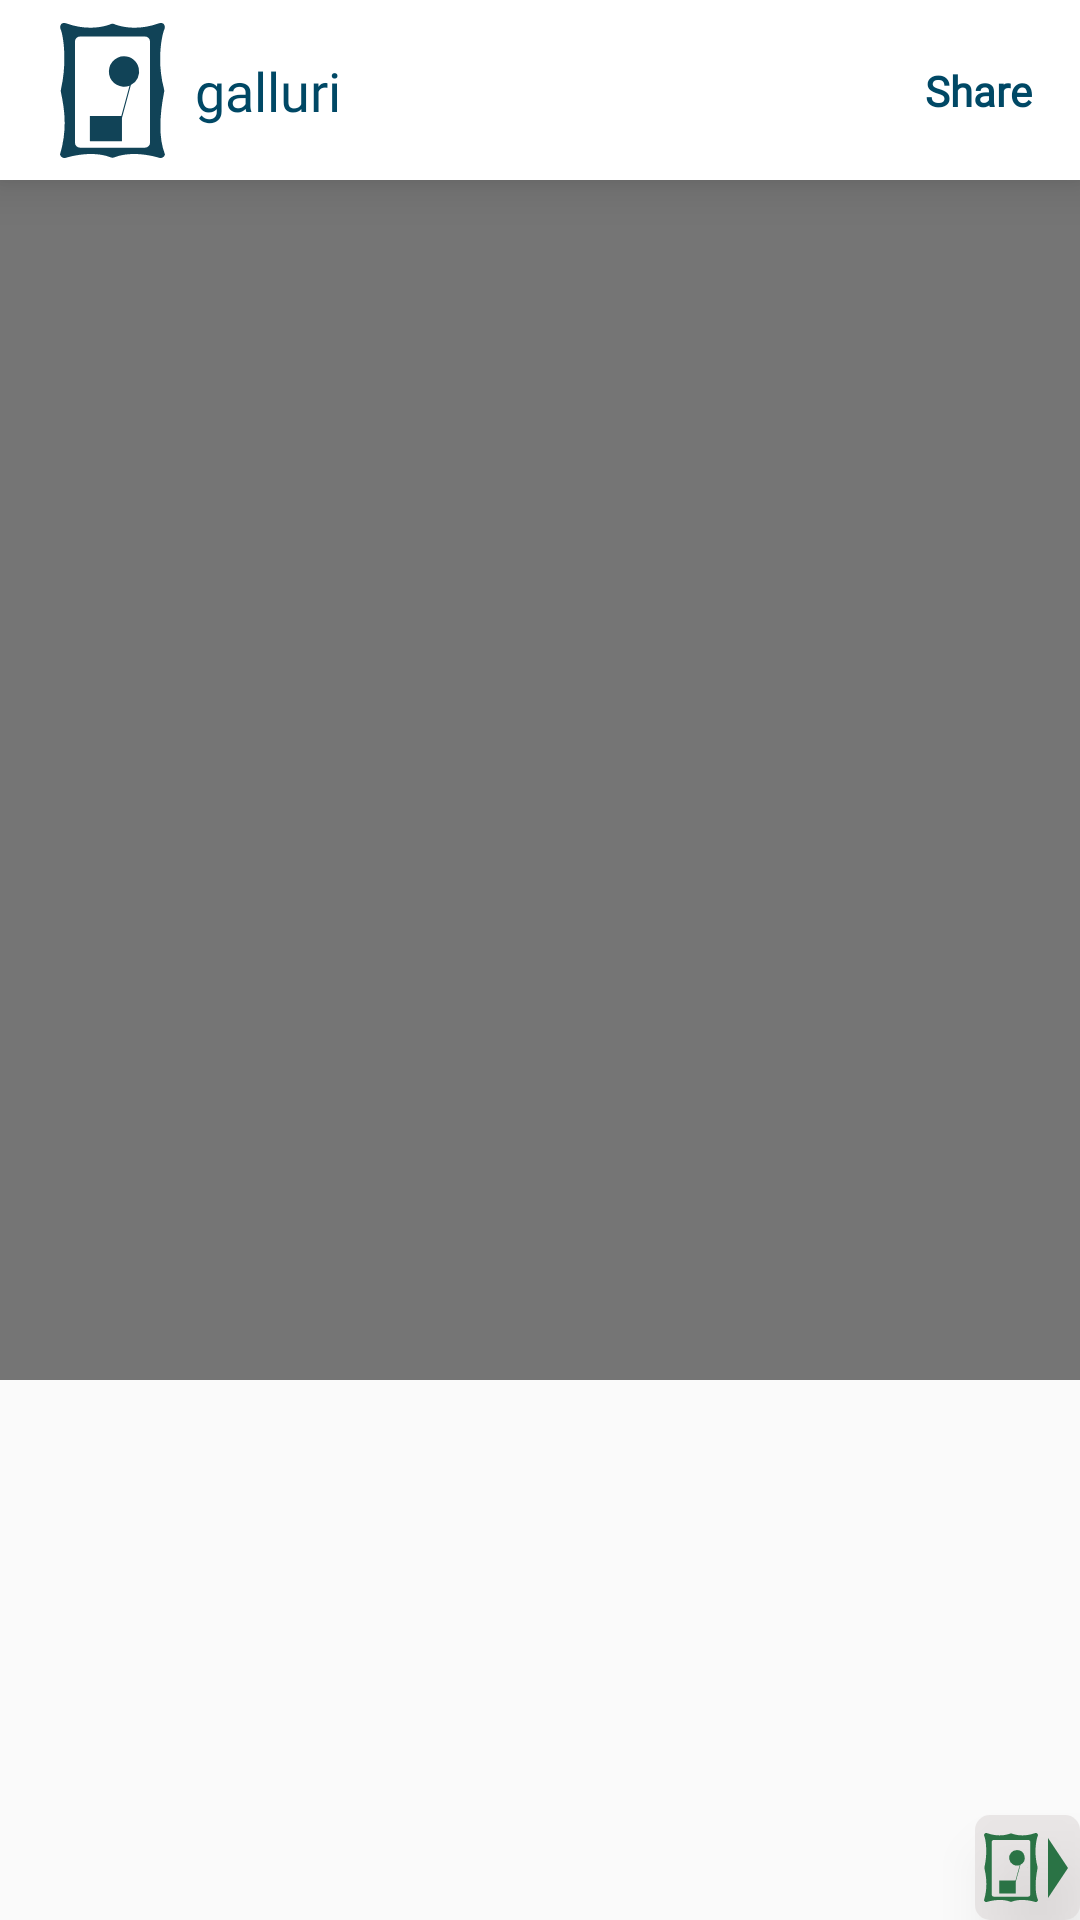

Produce the Android XML layout that renders to this screen, including the resource entries it uses.
<!-- AndroidManifest.xml: application theme NoTheme -->
<!-- res/layout/fragment_new_post.xml -->
<?xml version="1.0" encoding="utf-8"?>
<FrameLayout xmlns:android="http://schemas.android.com/apk/res/android"
    xmlns:app="http://schemas.android.com/apk/res-auto"
    xmlns:tools="http://schemas.android.com/tools"
    android:id="@+id/new_post_frame"
    android:layout_width="match_parent"
    android:layout_height="match_parent"
    tools:context=".NewPostFragment">

    <androidx.constraintlayout.widget.ConstraintLayout
        android:id="@+id/new_post_layout"
        android:layout_width="match_parent"
        android:layout_height="match_parent"
        tools:context=".MainFeed">

        <ImageView
            android:id="@+id/new_post_background"
            android:layout_width="match_parent"
            android:layout_height="400dp"
            android:background="#757575"
            android:contentDescription="new post image"
            app:layout_constraintEnd_toEndOf="parent"
            app:layout_constraintStart_toStartOf="parent"
            app:layout_constraintTop_toBottomOf="@+id/navbar" />

        <ImageView
            android:id="@+id/new_post_image"
            android:layout_width="wrap_content"
            android:layout_height="400dp"
            android:contentDescription="new post image"
            app:layout_constraintEnd_toEndOf="parent"
            app:layout_constraintStart_toStartOf="parent"
            app:layout_constraintTop_toBottomOf="@+id/navbar" />

        <androidx.constraintlayout.widget.ConstraintLayout
            android:id="@+id/to_right_main_activity"
            android:layout_width="35dp"
            android:layout_height="35dp"
            android:background="@drawable/swipe_icon_background"
            android:elevation="10dp"
            app:layout_constraintBottom_toBottomOf="parent"
            app:layout_constraintEnd_toEndOf="parent">


            <ImageView
                android:id="@+id/right_arrow"
                android:contentDescription="right arrow"
                android:layout_width="15dp"
                android:layout_height="20dp"
                android:layout_marginTop="5dp"
                android:layout_marginBottom="5dp"
                app:layout_constraintBottom_toBottomOf="parent"
                app:layout_constraintEnd_toEndOf="parent"
                app:layout_constraintTop_toTopOf="parent"
                app:srcCompat="@drawable/ic_arrow_right_icon" />

            <ImageView
                android:id="@+id/to_main_feed"
                android:contentDescription="main feed"
                android:layout_width="18dp"
                android:layout_height="wrap_content"
                android:layout_marginStart="3dp"
                android:layout_marginLeft="3dp"
                android:layout_marginTop="5dp"
                android:layout_marginBottom="5dp"
                app:layout_constraintBottom_toBottomOf="parent"
                app:layout_constraintStart_toStartOf="parent"
                app:layout_constraintTop_toTopOf="parent"
                app:srcCompat="@drawable/ic_galluri_icon_green" />

        </androidx.constraintlayout.widget.ConstraintLayout>

        <androidx.constraintlayout.widget.ConstraintLayout
            android:id="@+id/navbar"
            android:layout_width="0dp"
            android:layout_height="60dp"
            android:background="#ffffff"
            android:elevation="10dp"
            app:layout_constraintEnd_toEndOf="parent"
            app:layout_constraintStart_toStartOf="parent"
            app:layout_constraintTop_toTopOf="parent">

            <ImageView
                android:id="@+id/galluri_icon"
                android:contentDescription="galluri icon"
                android:layout_width="45dp"
                android:layout_height="45dp"
                android:layout_marginStart="15dp"
                android:layout_marginLeft="15dp"
                android:layout_marginTop="8dp"
                android:layout_marginBottom="8dp"
                app:layout_constraintBottom_toBottomOf="parent"
                app:layout_constraintStart_toStartOf="parent"
                app:layout_constraintTop_toTopOf="parent"
                app:srcCompat="@drawable/ic_galluri_icon" />

            <TextView
                android:id="@+id/galluri_text"
                android:layout_width="wrap_content"
                android:layout_height="wrap_content"
                android:layout_marginStart="5dp"
                android:layout_marginLeft="5dp"
                android:layout_marginTop="8dp"
                android:layout_marginBottom="8dp"
                android:text="galluri"
                android:textColor="@color/colorAccent"
                android:textSize="18sp"
                app:fontFamily="@font/georgia"
                app:layout_constraintBottom_toBottomOf="parent"
                app:layout_constraintStart_toEndOf="@+id/galluri_icon"
                app:layout_constraintTop_toTopOf="parent" />

            <TextView
                android:id="@+id/share_link"
                android:layout_width="wrap_content"
                android:layout_height="wrap_content"
                android:layout_marginEnd="16dp"
                android:layout_marginRight="16dp"
                android:fontFamily="@font/helveticaneue_bold"
                android:text="Share"
                android:textColor="@color/colorAccent"
                android:textSize="14sp"
                android:textStyle="bold"
                app:layout_constraintBottom_toBottomOf="parent"
                app:layout_constraintEnd_toEndOf="parent"
                app:layout_constraintTop_toTopOf="parent" />

        </androidx.constraintlayout.widget.ConstraintLayout>

        <androidx.recyclerview.widget.RecyclerView
            android:id="@+id/photo_grid"
            android:layout_width="0dp"
            android:layout_height="0dp"
            app:layout_constraintBottom_toBottomOf="parent"
            app:layout_constraintEnd_toEndOf="parent"
            app:layout_constraintHorizontal_bias="1.0"
            app:layout_constraintStart_toStartOf="parent"
            app:layout_constraintTop_toBottomOf="@+id/new_post_image" />

    </androidx.constraintlayout.widget.ConstraintLayout>

</FrameLayout>
<!-- resources referenced by this layout -->
<resources>
  <color name="colorAccent">#004865</color>
  <!-- drawable ic_arrow_right_icon (drawable) -->
  <vector android:height="45dp" android:viewportHeight="45"
      android:viewportWidth="13.5" android:width="15dp" xmlns:android="http://schemas.android.com/apk/res/android">
      <path android:fillColor="#2a7345" android:pathData="M0,0l0,45l13.5,-22.5l-13.5,-22.5z"/>
  </vector>
  <!-- drawable ic_galluri_icon (drawable) -->
  <vector android:height="219dp" android:viewportHeight="218.71"
      android:viewportWidth="170.85" android:width="171dp" xmlns:android="http://schemas.android.com/apk/res/android">
      <path android:fillColor="#114357" android:pathData="M169.19,113.05a14.48,14.48 0,0 0,-0.11 -6.77c-11.87,-44 -3.64,-86.21 0.79,-96.28a7.78,7.78 0,0 0,-0.28 -7c-1.27,-2.22 -3.81,-4 -8.88,-2.4 -36.31,13 -63.72,4.65 -72.39,1.25a7.9,7.9 0,0 0,-5.78 0c-8.67,3.4 -36.08,11.71 -72.39,-1.25 -5.07,-1.63 -7.61,0.18 -8.88,2.4a7.78,7.78 0,0 0,-0.28 7c4.43,10.07 10.8,52.23 0.79,96.28a15.17,15.17 0,0 0,-0.11 6.77c5,23.58 11.13,57.06 -1.67,100.06a7.2,7.2 0,0 0,4.54 5.07,7.78 7.78,0 0,0 5.13,0.18c8.12,-2.46 43.8,-12.06 72.82,-0.7a8.06,8.06 0,0 0,5.88 0c29,-11.36 64.7,-1.76 72.82,0.7a7.78,7.78 0,0 0,5.13 -0.18,7.28 7.28,0 0,0 4.54,-5.07C159.92,186 162.28,148.13 169.19,113.05ZM146.47,193.94a8,8 0,0 1,-8 8L32.35,201.94a8,8 0,0 1,-8 -8v-164a8,8 0,0 1,8 -8L138.51,21.94a8,8 0,0 1,8 8Z"/>
      <path android:fillColor="#114357" android:pathData="M104.16,54.05a24.61,24.61 0,1 0,9 47.52l-13.38,49L48.62,150.57v41h52.19L100.81,153.75l14.51,-53.17a24.6,24.6 0,0 0,-11.16 -46.53Z"/>
  </vector>
  <!-- drawable ic_galluri_icon_green (drawable-v24) -->
  <vector android:height="219dp" android:viewportHeight="218.71"
      android:viewportWidth="170.85" android:width="171dp" xmlns:android="http://schemas.android.com/apk/res/android">
      <path android:fillColor="#2A7345" android:pathData="M169.19,113.05a14.48,14.48 0,0 0,-0.11 -6.77c-11.87,-44 -3.64,-86.21 0.79,-96.28a7.78,7.78 0,0 0,-0.28 -7c-1.27,-2.22 -3.81,-4 -8.88,-2.4 -36.31,13 -63.72,4.65 -72.39,1.25a7.9,7.9 0,0 0,-5.78 0c-8.67,3.4 -36.08,11.71 -72.39,-1.25 -5.07,-1.63 -7.61,0.18 -8.88,2.4a7.78,7.78 0,0 0,-0.28 7c4.43,10.07 10.8,52.23 0.79,96.28a15.17,15.17 0,0 0,-0.11 6.77c5,23.58 11.13,57.06 -1.67,100.06a7.2,7.2 0,0 0,4.54 5.07,7.78 7.78,0 0,0 5.13,0.18c8.12,-2.46 43.8,-12.06 72.82,-0.7a8.06,8.06 0,0 0,5.88 0c29,-11.36 64.7,-1.76 72.82,0.7a7.78,7.78 0,0 0,5.13 -0.18,7.28 7.28,0 0,0 4.54,-5.07C159.92,186 162.28,148.13 169.19,113.05ZM146.47,193.94a8,8 0,0 1,-8 8L32.35,201.94a8,8 0,0 1,-8 -8v-164a8,8 0,0 1,8 -8L138.51,21.94a8,8 0,0 1,8 8Z"/>
      <path android:fillColor="#2A7345" android:pathData="M104.16,54.05a24.61,24.61 0,1 0,9 47.52l-13.38,49L48.62,150.57v41h52.19L100.81,153.75l14.51,-53.17a24.6,24.6 0,0 0,-11.16 -46.53Z"/>
  </vector>
  <!-- drawable swipe_icon_background (drawable) -->
  <?xml version="1.0" encoding="utf-8"?>
  <shape xmlns:android="http://schemas.android.com/apk/res/android">
  
      <corners
          android:radius="5dp" />
      <solid
          android:color="#80DAD4D4" />
  
  </shape>
  <style name="NoTheme" parent="Theme.AppCompat.Light.NoActionBar">
          <item name="colorPrimary">@color/colorPrimary</item>
          <item name="colorPrimaryDark">@color/colorPrimaryDark</item>
          <item name="colorAccent">@color/colorAccent</item>
      </style>
  <color name="colorPrimary">#008577</color>
  <color name="colorPrimaryDark">#00574B</color>
</resources>
